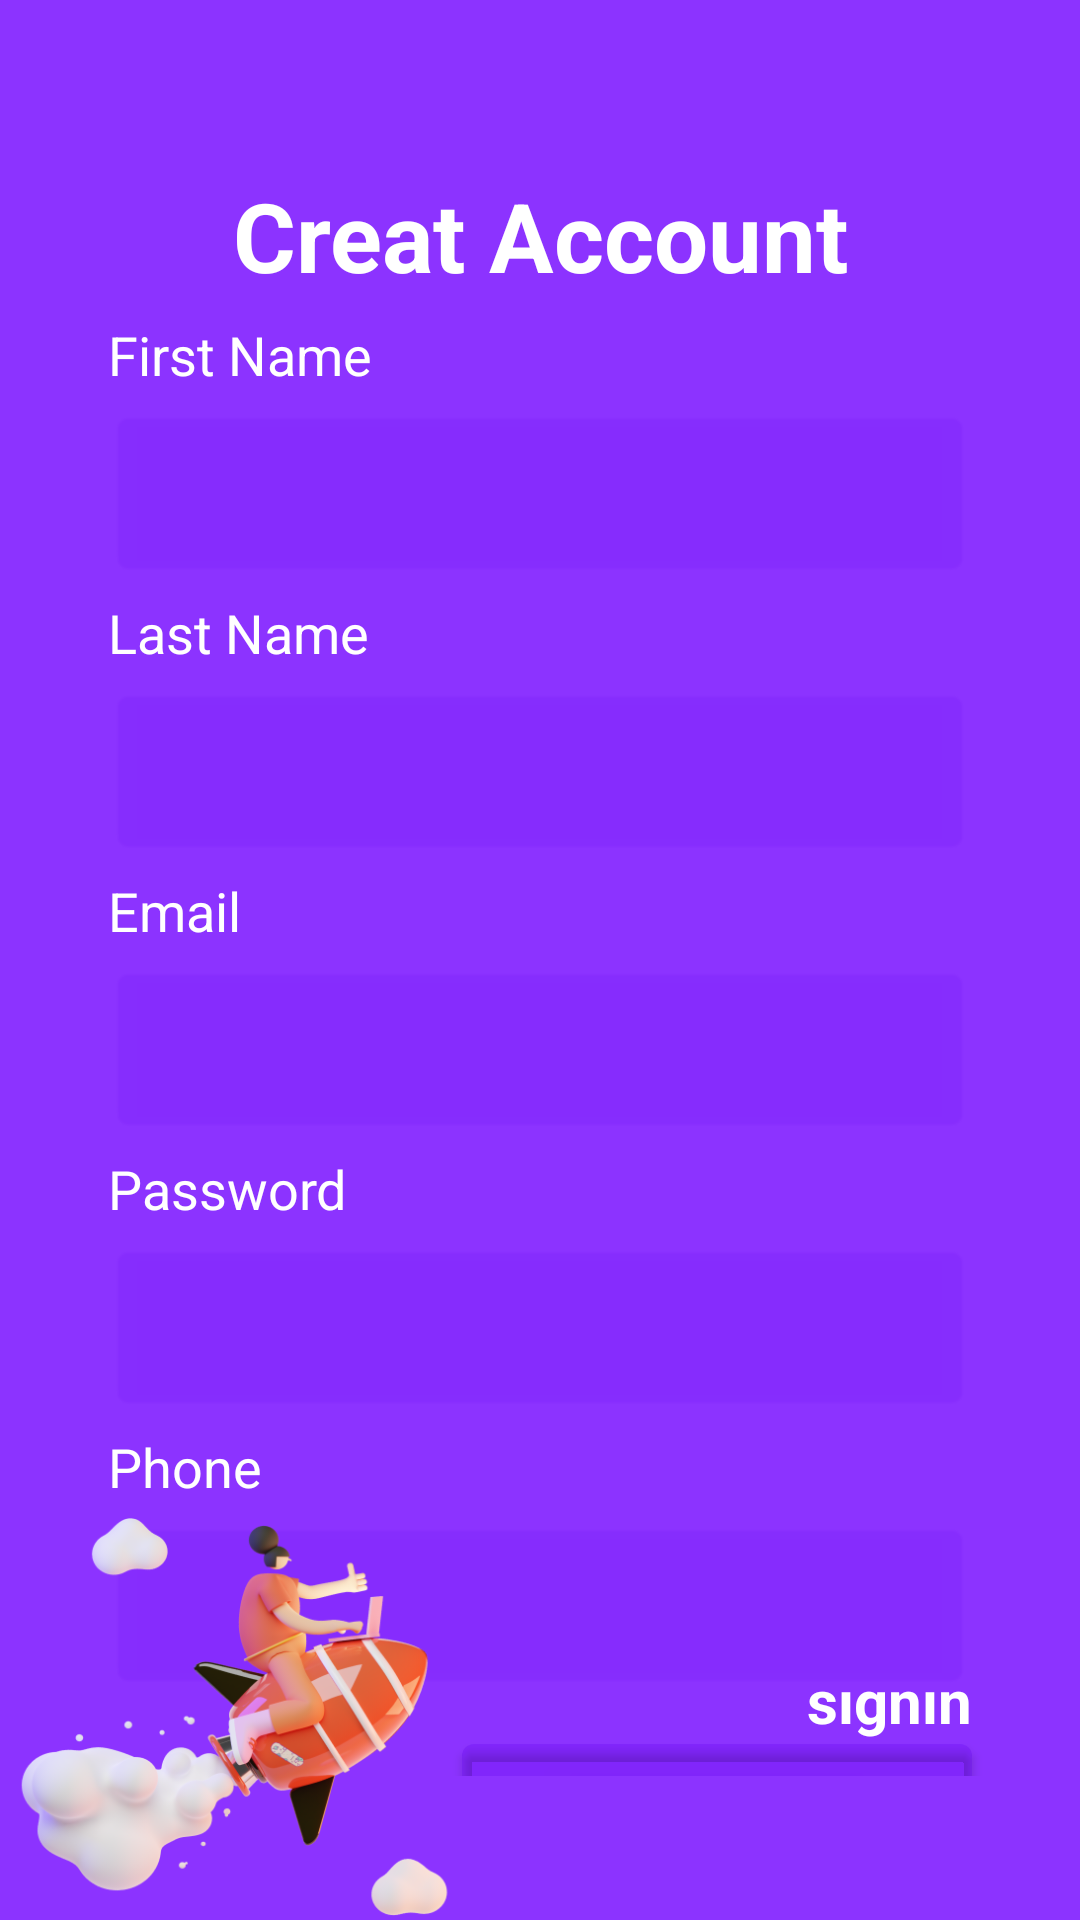

This screen was rendered from an Android layout file. Write that file and the resources it references.
<!-- AndroidManifest.xml: application theme Theme.Proyekt_SQL -->
<!-- res/layout/activity_main.xml -->
<?xml version="1.0" encoding="utf-8"?>
<androidx.constraintlayout.widget.ConstraintLayout
    xmlns:android="http://schemas.android.com/apk/res/android"
    xmlns:app="http://schemas.android.com/apk/res-auto"
    xmlns:tools="http://schemas.android.com/tools"
    android:layout_width="match_parent"
    android:layout_height="match_parent"
    android:background="@drawable/bacroud_2"
    tools:context=".MainActivity">

    <com.google.android.material.textview.MaterialTextView
        android:id="@+id/materialTextView_2"
        android:layout_width="match_parent"
        android:layout_height="wrap_content"
        android:layout_marginTop="24dp"
        android:gravity="center"
        android:text="Creat Account"
        android:textAllCaps="false"
        android:textColor="@color/white"
        android:textSize="32dp"
        android:textStyle="bold"
        app:layout_constraintBottom_toTopOf="@+id/layout_2"
        app:layout_constraintEnd_toEndOf="parent"
        app:layout_constraintStart_toStartOf="parent" />

    <LinearLayout
        android:id="@+id/layout_2"
        android:layout_width="match_parent"
        android:layout_height="match_parent"
        android:layout_marginHorizontal="24dp"
        android:layout_marginTop="100dp"
        android:layout_marginBottom="48dp"
        android:orientation="vertical"
        android:background="@drawable/img_1"
        app:layout_constraintBottom_toBottomOf="parent"
        app:layout_constraintEnd_toEndOf="parent"
        app:layout_constraintStart_toStartOf="parent">

        <com.google.android.material.textview.MaterialTextView
            android:layout_width="match_parent"
            android:layout_height="wrap_content"
            android:layout_marginVertical="6dp"
            android:layout_marginStart="12dp"
            android:text="First Name"
            android:textColor="@color/white"
            android:textSize="18dp" />

        <com.google.android.material.textfield.TextInputEditText
            android:id="@+id/first_name"
            android:layout_width="match_parent"
            android:layout_height="wrap_content"
            android:layout_marginHorizontal="12dp"
            android:background="@android:drawable/editbox_background_normal"
            android:backgroundTint="#226200EE"
            android:padding="16dp"
            android:inputType="text" />

        <com.google.android.material.textview.MaterialTextView
            android:layout_width="match_parent"
            android:layout_height="wrap_content"
            android:layout_marginVertical="6dp"
            android:layout_marginStart="12dp"
            android:text="Last Name"
            android:textColor="@color/white"
            android:textSize="18dp" />

        <com.google.android.material.textfield.TextInputEditText
            android:id="@+id/last_name"
            android:layout_width="match_parent"
            android:layout_height="wrap_content"
            android:layout_marginHorizontal="12dp"
            android:background="@android:drawable/editbox_background_normal"
            android:inputType="text"
            android:backgroundTint="#226200EE"
            android:padding="16dp" />

        <com.google.android.material.textview.MaterialTextView
            android:layout_width="match_parent"
            android:layout_height="wrap_content"
            android:layout_marginVertical="6dp"
            android:layout_marginStart="12dp"
            android:text="Email"
            android:textColor="@color/white"
            android:textSize="18dp" />

        <com.google.android.material.textfield.TextInputEditText
            android:id="@+id/email"
            android:layout_width="match_parent"
            android:layout_height="wrap_content"
            android:layout_marginHorizontal="12dp"
            android:background="@android:drawable/editbox_background_normal"
            android:inputType="textEmailAddress"
            android:backgroundTint="#226200EE"
            android:padding="16dp" />

        <com.google.android.material.textview.MaterialTextView
            android:layout_width="352dp"
            android:layout_height="wrap_content"
            android:layout_marginVertical="6dp"
            android:layout_marginStart="12dp"
            android:text="Password"
            android:textColor="@color/white"
            android:textSize="18dp" />

        <com.google.android.material.textfield.TextInputEditText
            android:id="@+id/password"
            android:layout_width="match_parent"
            android:layout_height="wrap_content"
            android:layout_marginHorizontal="12dp"
            android:background="@android:drawable/editbox_background_normal"
            android:inputType="textPassword"
            android:backgroundTint="#226200EE"
            android:padding="16dp" />

        <com.google.android.material.textview.MaterialTextView
            android:layout_width="match_parent"
            android:layout_height="wrap_content"
            android:layout_marginVertical="6dp"
            android:layout_marginStart="12dp"
            android:inputType="phone"
            android:text="Phone"
            android:textColor="@color/white"
            android:textSize="18dp" />

        <com.google.android.material.textfield.TextInputEditText
            android:id="@+id/phone"
            android:layout_width="match_parent"
            android:layout_height="wrap_content"
            android:layout_marginHorizontal="12dp"
            android:background="@android:drawable/editbox_background_normal"
            android:backgroundTint="#226200EE"
            android:padding="16dp" />

        <androidx.constraintlayout.widget.ConstraintLayout
            android:layout_width="match_parent"
            android:layout_height="match_parent">

            <com.google.android.material.button.MaterialButton
                android:id="@+id/creatButton"
                android:layout_width="170dp"
                android:layout_height="60dp"
                android:layout_marginTop="12dp"
                android:layout_marginEnd="12dp"
                android:text="Create account"
                android:textColor="@color/white"
                app:layout_constraintEnd_toEndOf="parent"
                app:layout_constraintTop_toTopOf="parent"
                android:backgroundTint="#226200EE" />

            <com.google.android.material.textview.MaterialTextView
                android:layout_width="wrap_content"
                android:layout_height="wrap_content"
                android:layout_margin="12dp"
                android:clickable="true"
                android:focusable="true"
                android:foreground="?selectableItemBackground"
                android:text="signin"
                android:onClick="singButton"
                android:textColor="@color/white"
                android:textSize="20sp"
                android:textStyle="bold"
                app:layout_constraintBottom_toBottomOf="parent"
                app:layout_constraintEnd_toEndOf="parent" />
        </androidx.constraintlayout.widget.ConstraintLayout>

    </LinearLayout>

    <ImageView
        android:layout_width="160dp"
        android:layout_height="160dp"
        android:src="@drawable/saly_1"
        app:layout_constraintBottom_toBottomOf="parent"
        app:layout_constraintStart_toStartOf="parent" />


</androidx.constraintlayout.widget.ConstraintLayout>
<!-- resources referenced by this layout -->
<resources>
  <!-- drawable bacroud_2: png bitmap (drawable, 9652 bytes) -->
  <!-- drawable saly_1: png bitmap (drawable, 101143 bytes) -->
  <style name="Theme.Proyekt_SQL" parent="Theme.MaterialComponents.DayNight.NoActionBar">
          
          <item name="colorPrimary">@color/purple_500</item>
          <item name="colorPrimaryVariant">@color/purple_700</item>
          <item name="colorOnPrimary">@color/white</item>
          
          <item name="colorSecondary">@color/teal_200</item>
          <item name="colorSecondaryVariant">@color/teal_700</item>
          <item name="colorOnSecondary">@color/black</item>
          
          <item name="android:statusBarColor" tools:targetApi="l">?attr/colorPrimaryVariant</item>
          
          <item name="android:windowTranslucentStatus">true</item>
          <item name="android:windowTranslucentNavigation">true</item>
      </style>
  <!-- not gathered from this repository: default colours our renderer supplied (Android Studio template values) -->
  <color name="purple_500">#FF6200EE</color>
  <color name="purple_700">#FF3700B3</color>
  <color name="teal_200">#FF03DAC5</color>
  <color name="teal_700">#FF018786</color>
  <color name="black">#FF000000</color>
  <color name="white">#FFFFFFFF</color>
</resources>
